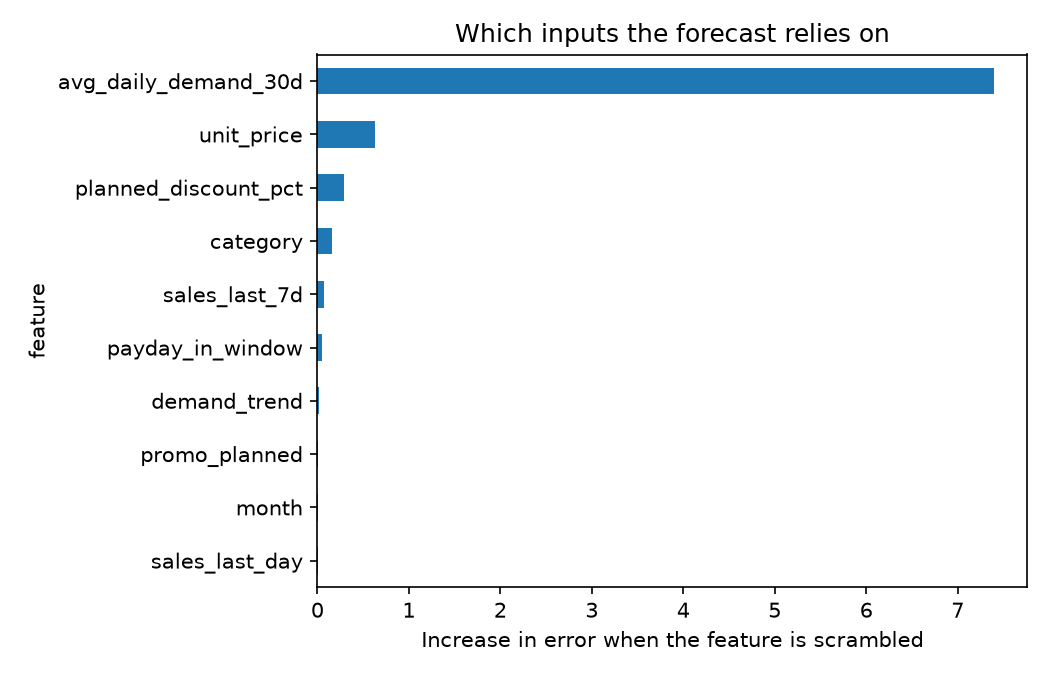

The table this chart was drawn from, first rows:
feature, mae_increase, std
avg_daily_demand_30d, 7.393, 0.16
unit_price, 0.6287, 0.0601
planned_discount_pct, 0.2956, 0.0153
category, 0.1611, 0.0198
sales_last_7d, 0.074, 0.0155
payday_in_window, 0.0524, 0.0065
demand_trend, 0.0205, 0.0031
promo_planned, 0.007, 0.002
month, 0.0054, 0.0005
sales_last_day, 0.0034, 0.0026
day_of_week, 0.0002, 0.0003
season, 0.0, 0.0
is_festive_window, -0.0027, 0.0053
